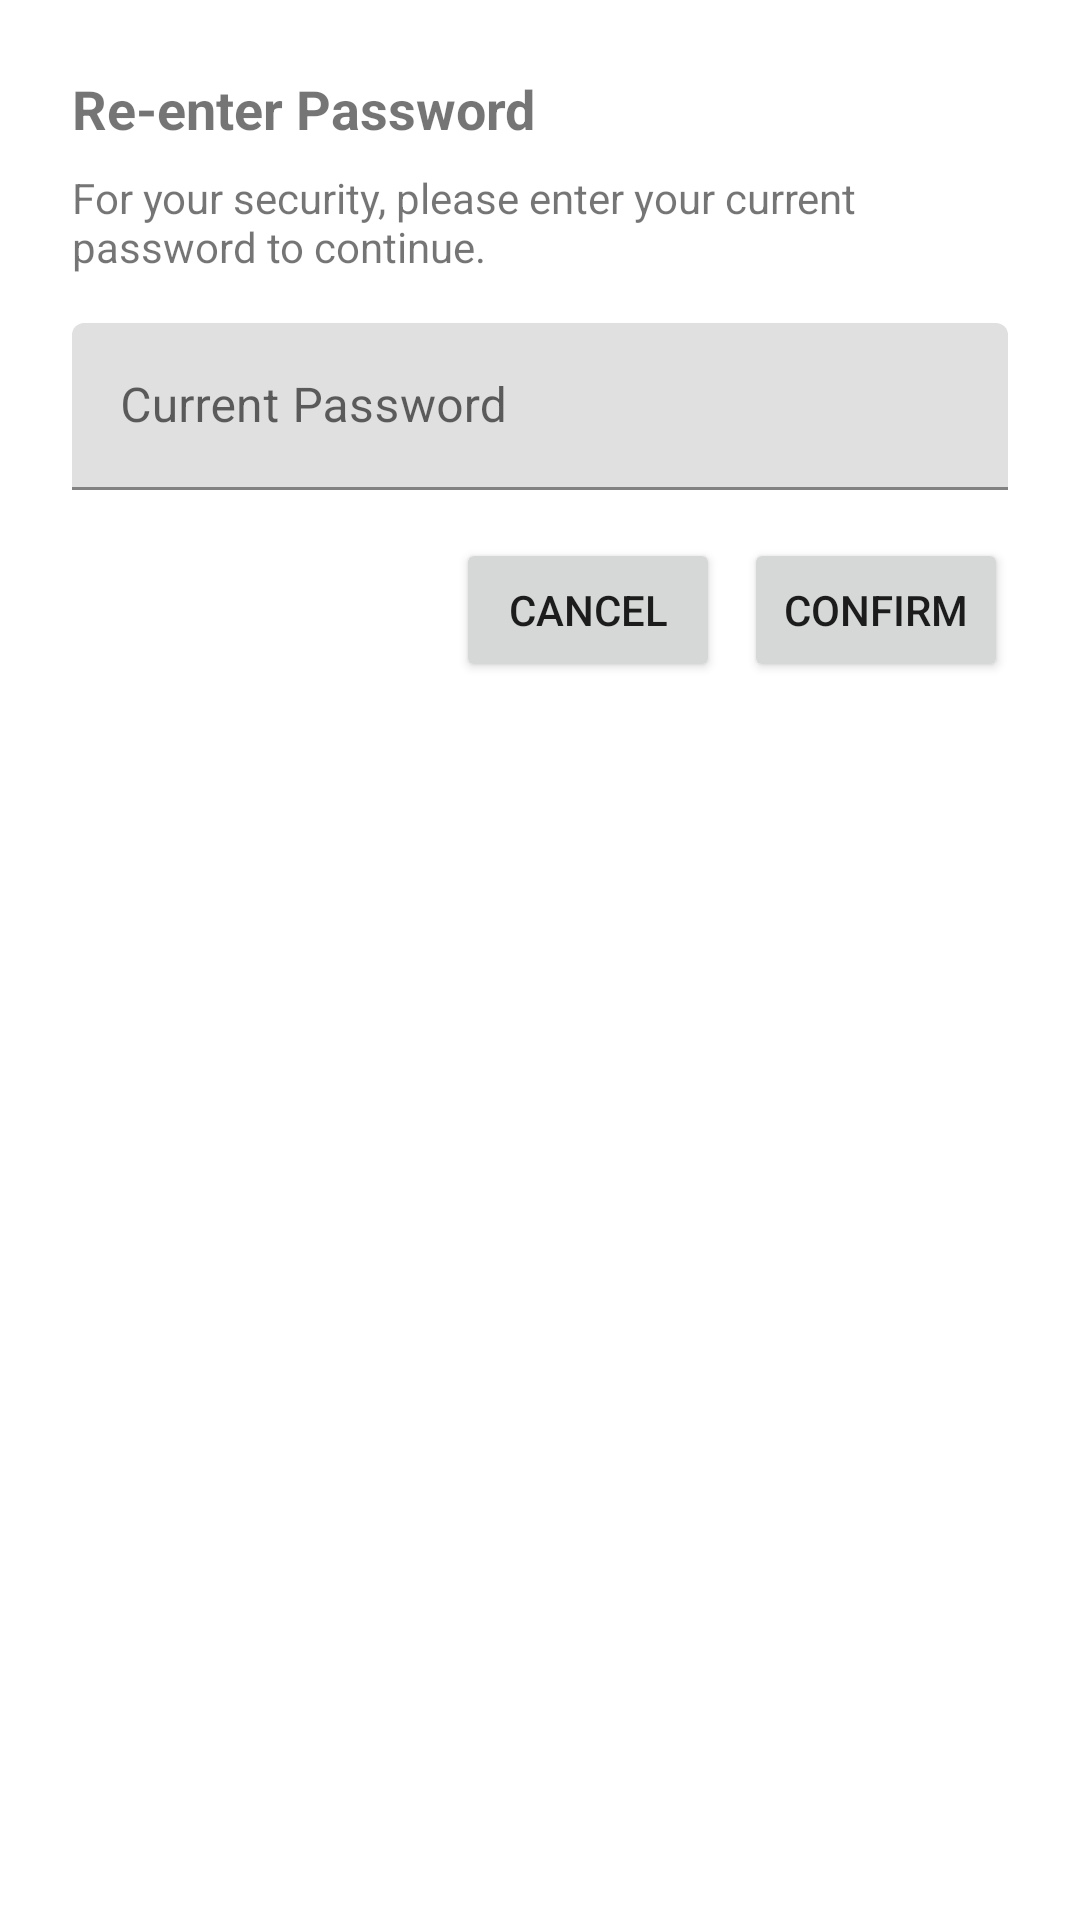

Android layout source for this screen:
<!-- AndroidManifest.xml: application theme Theme.BicutanBites -->
<!-- res/layout/dialog_reauthenticate.xml -->
<?xml version="1.0" encoding="utf-8"?>
<LinearLayout xmlns:android="http://schemas.android.com/apk/res/android"
    xmlns:app="http://schemas.android.com/apk/res-auto"
    android:layout_width="match_parent"
    android:layout_height="wrap_content"
    android:orientation="vertical"
    android:padding="24dp">

    <TextView
        android:layout_width="wrap_content"
        android:layout_height="wrap_content"
        android:text="Re-enter Password"
        android:textSize="18sp"
        android:textStyle="bold" />

    <TextView
        android:layout_width="wrap_content"
        android:layout_height="wrap_content"
        android:layout_marginTop="8dp"
        android:text="For your security, please enter your current password to continue." />

    <com.google.android.material.textfield.TextInputLayout
        android:layout_width="match_parent"
        android:layout_height="wrap_content"
        android:layout_marginTop="16dp"
        android:hint="Current Password">

        <com.google.android.material.textfield.TextInputEditText
            android:id="@+id/current_password"
            android:layout_width="match_parent"
            android:layout_height="wrap_content"
            android:inputType="textPassword" />

    </com.google.android.material.textfield.TextInputLayout>

    <LinearLayout
        android:layout_width="match_parent"
        android:layout_height="wrap_content"
        android:layout_marginTop="16dp"
        android:gravity="end"
        android:orientation="horizontal">

        <Button
            android:id="@+id/cancel_button"
            android:layout_width="wrap_content"
            android:layout_height="wrap_content"
            android:layout_marginEnd="8dp"
            android:text="Cancel" />

        <Button
            android:id="@+id/confirm_button"
            android:layout_width="wrap_content"
            android:layout_height="wrap_content"
            android:text="Confirm" />

    </LinearLayout>

</LinearLayout>
<!-- resources referenced by this layout -->
<resources>
  <style name="Theme.BicutanBites" parent="Theme.MaterialComponents.Light.NoActionBar">
          <item name="colorPrimary">@color/brand_orange</item>
          <item name="colorPrimaryVariant">@color/brand_orange_dark</item>
          <item name="android:statusBarColor">@color/brand_orange_dark</item>
          <item name="android:windowBackground">@color/bg_light</item>
          <item name="materialButtonStyle">@style/Widget.BicutanBites.Button</item>
      </style>
  <color name="brand_orange">#FF7043</color>
  <color name="brand_orange_dark">#F4511E</color>
  <color name="bg_light">#FFFFFF</color>
  <style name="Widget.BicutanBites.Button" parent="Widget.MaterialComponents.Button">
          <item name="cornerRadius">12dp</item>
          <item name="android:backgroundTint">@color/brand_orange</item>
          <item name="android:textColor">@android:color/white</item>
      </style>
</resources>
